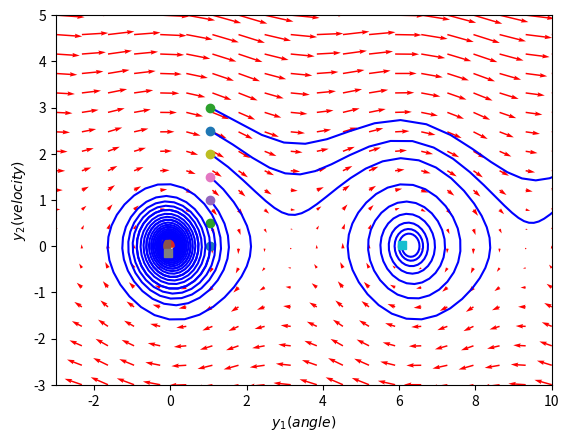

Generate this figure with matplotlib:
import numpy as np
import matplotlib.pyplot as plt
from scipy.integrate import odeint

"""
damped pendulum visualization with phase plot in python
-------------------
undamped pendulum with no driving force:
y'' + sin(y) = 0
we can reduce to first order ODE by:
let y1 = y and y2 = y1'
so
y1' = y2
y2' = -sin(y1)
to make it damped we modify with 
- mu * y2
where mu is dampening coefficient
"""

xlimit = 10
ylimit = 5
mu = 0.1

def f(Y, t):
    y1, y2 = Y
    return [y2, -np.sin(y1) - mu * y2] #for without driving force use -np.sin(y1) - mu * y2

y1 = np.linspace(-3.0, xlimit, 20)
y2 = np.linspace(-3.0, ylimit, 20)

Y1, Y2 = np.meshgrid(y1, y2)

t = 0

u, v = np.zeros(Y1.shape), np.zeros(Y2.shape)

NI, NJ = Y1.shape

for i in range(NI):
    for j in range(NJ):
        x = Y1[i, j]
        y = Y2[i, j]
        yprime = f([x, y], t)
        u[i,j] = yprime[0]
        v[i,j] = yprime[1]
     
Q = plt.quiver(Y1, Y2, u, v, color='r')

#angle between -pi and pi
angle = np.pi/3

#consider values y2(0) = [0, 0.5, 1, 1.5, 2, 2.5, 3.0] so some angular velocity
for y20 in [0, 0.5, 1, 1.5, 2, 2.5, 3.0]:
    tspan = np.linspace(0, 50, 200)
    y0 = [angle, y20]
    ys = odeint(f, y0, tspan)
    plt.plot(ys[:,0], ys[:,1], 'b-') # path
    plt.plot([ys[0,0]], [ys[0,1]], 'o') # start
    plt.plot([ys[-1,0]], [ys[-1,1]], 's') # end
    
plt.xlabel('$y_1 (angle)$')
plt.ylabel('$y_2 (velocity)$')
plt.xlim([-3.0, xlimit])
plt.ylim([-3.0, ylimit])
plt.savefig('phase-portrait.png')
plt.show()

"""
from figure we can see that for starting points near origin and small velocites the pendulum
goes into a spiral straightaway, for others it keeps going right until also going into a spiral.
"""
